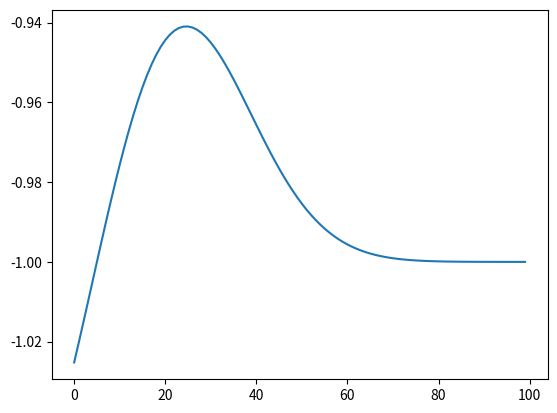

Recreate this plot in Python.
import numpy as np
import matplotlib.pyplot as plt
import time

# definition of low level functions with input of action , current time, duration 

def rbf(centers, width):   
    
    b = lambda x: np.stack([np.exp(-(x - c_i) ** 2 / (2 * h_i)) for c_i, h_i in zip(centers, width)]).T  # eq 7
    return lambda x: b(x) / np.sum(b(x), axis=1, keepdims=True)  # eq 8

class sub_policy:
    def __init__(self, low_level_function_choice, low_level_action_dim, n_features= 5) -> None:
        self.low_level_action_dim = low_level_action_dim
        self.n_features = n_features
        self.low_level_function = self.__getattribute__(low_level_function_choice)
        # print(self.low_level_function(A = np.array([1,2,0.5,0,-1,1,-1,2,4,2]), t= 1, duration = 1))

    def repeat_action(self,A,t,duration):
        return A

    def linear_rbf(self, A, t, duration):
        
        n_features = self.n_features

        params = A.reshape(self.low_level_action_dim, n_features)
        
        h = (1. + 1 / n_features) / n_features 
        h = h ** 2 * 0.5

        bandwidths = np.repeat([h], n_features, axis=0)
        centers = np.linspace(0 - 0.5 / n_features, 1 + 0.5 / n_features, n_features)
        
        phi = rbf(centers, bandwidths)([t/duration])
        # print(phi.shape)
        # return np.matmul(phi, np.ones((5,1))) 
        # print(np.matmul(phi, params.T).shape)
        # print(np.matmul(phi, params.T).reshape(-1) , A, t, duration)
        return np.matmul(phi, params.T).reshape(-1)

def test(f):
    print(f(A = np.array([-1.1,-0.9,-1,-1,-1]), t= i, duration = 100))

if __name__ == '__main__':
    s= sub_policy('linear_rbf', 1)

    print(s.low_level_function(A = np.array([1,-1,2,4,2]), t= 1, duration = 1))
    y = []
    t0 = time.time()
    for i in range(100):
        r = s.low_level_function(A = np.array([-1.1,-0.9,-1,-1,-1]), t= i, duration = 100)
        y.append(r[0])

    print(time.time() - t0)
    plt.plot(y)
    plt.savefig('sub_policies_test.png')
    